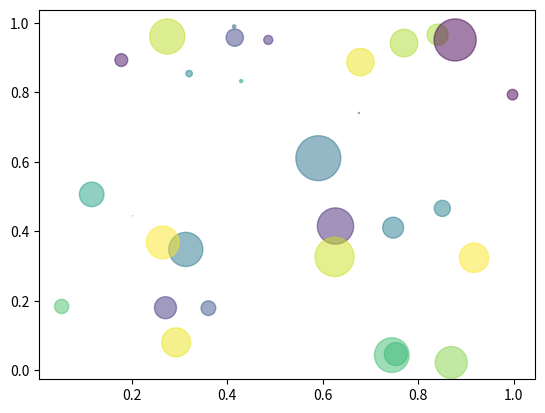

Reproduce this figure in Python.
import numpy as np
import matplotlib.pyplot as plt

x=np.random.rand(30)
y=np.random.rand(30)
colors=np.random.rand(30)
shate = np.pi * (np.random.rand(30)*20)**2
plt.scatter(x,y,s=shate,c=colors,alpha=0.5)
plt.show()